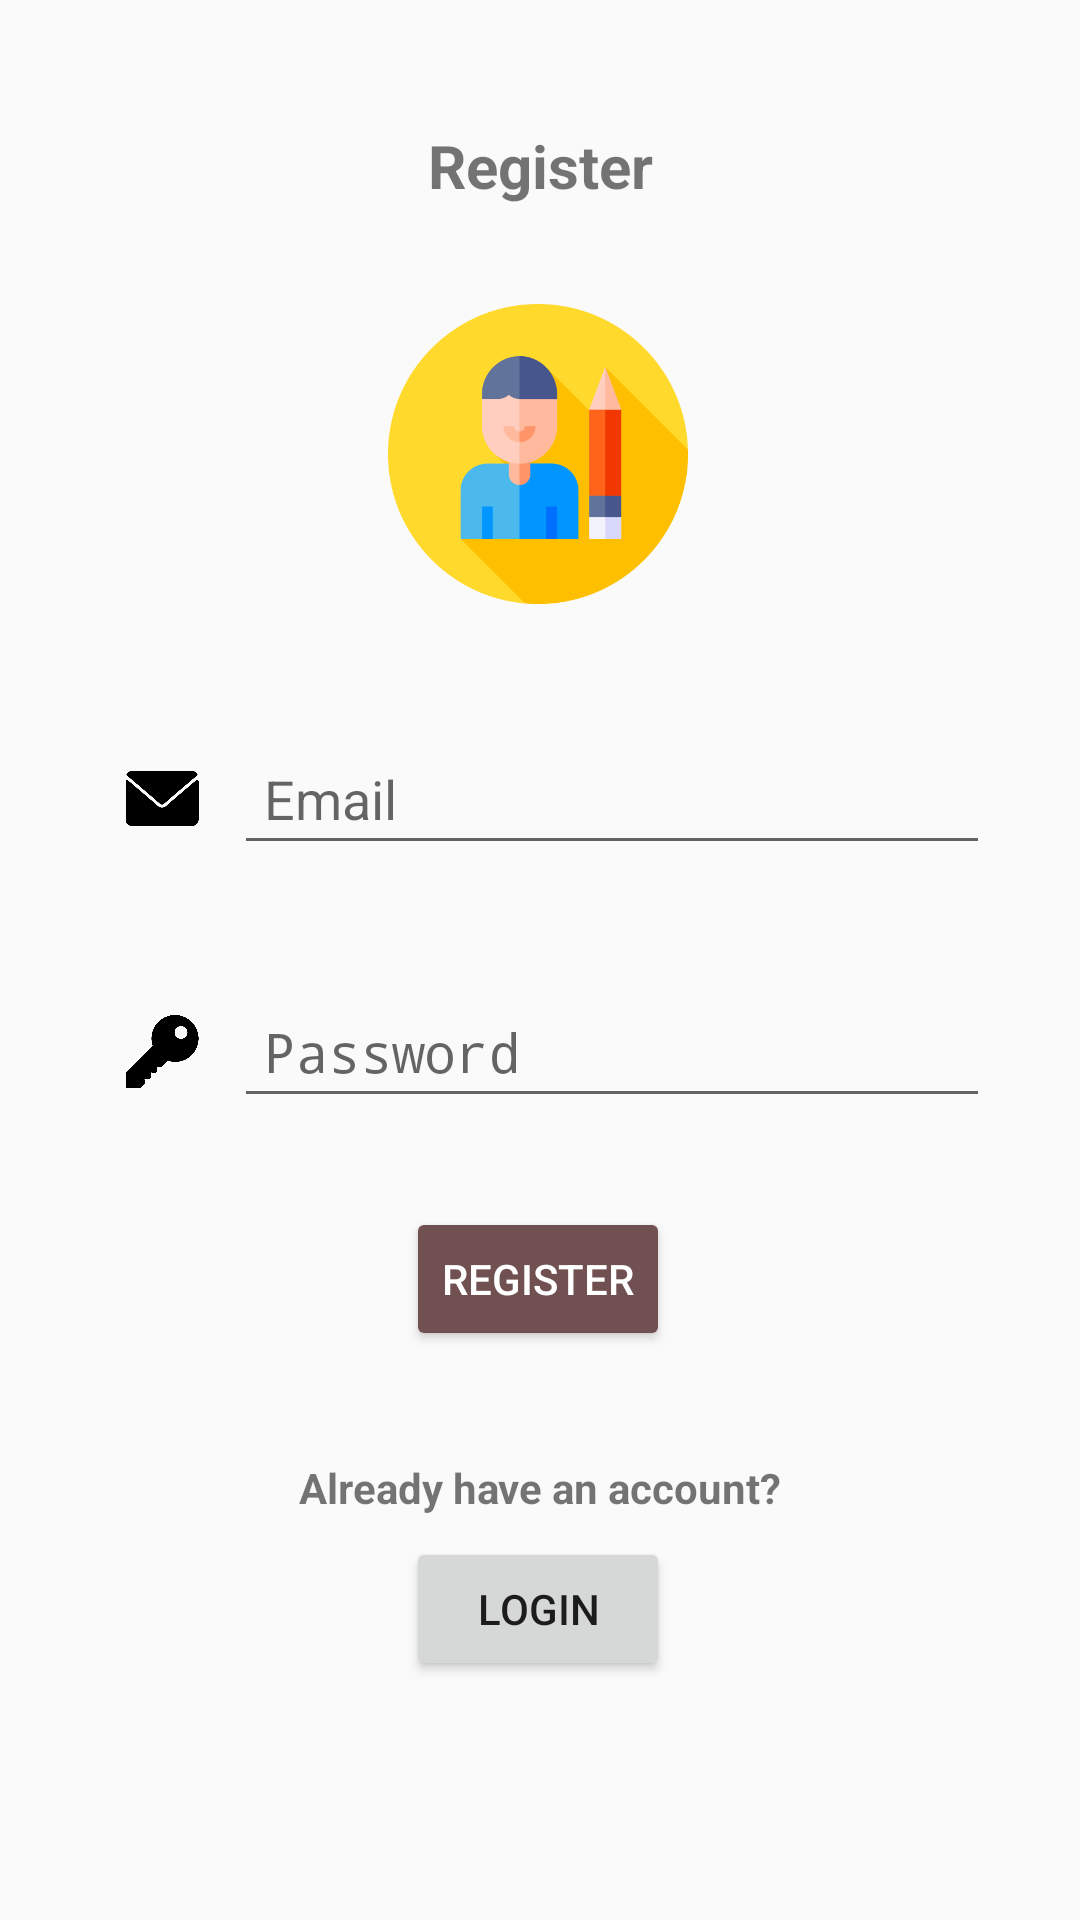

Here is an Android app screen rendered from its layout file. Give the layout XML and the strings, colors and styles it references.
<!-- AndroidManifest.xml: application theme AppTheme -->
<!-- res/layout/activity_register.xml -->
<?xml version="1.0" encoding="utf-8"?>
<androidx.constraintlayout.widget.ConstraintLayout xmlns:android="http://schemas.android.com/apk/res/android"
    xmlns:app="http://schemas.android.com/apk/res-auto"
    xmlns:tools="http://schemas.android.com/tools"
    android:layout_width="match_parent"
    android:layout_height="match_parent"
    tools:context=".RegisterActivity">

    <TextView
        android:id="@+id/textView"
        android:layout_width="wrap_content"
        android:layout_height="wrap_content"
        android:text="Register"
        android:textSize="20sp"
        android:textStyle="bold"
        app:layout_constraintBottom_toBottomOf="parent"
        app:layout_constraintLeft_toLeftOf="parent"
        app:layout_constraintRight_toRightOf="parent"
        app:layout_constraintTop_toTopOf="parent"
        app:layout_constraintVertical_bias="0.068" />

    <ImageView
        android:id="@+id/imageView"
        android:layout_width="100dp"
        android:layout_height="100dp"
        android:src="@drawable/register"
        app:layout_constraintBottom_toBottomOf="parent"
        app:layout_constraintEnd_toEndOf="parent"
        app:layout_constraintHorizontal_bias="0.498"
        app:layout_constraintStart_toStartOf="parent"
        app:layout_constraintTop_toBottomOf="@+id/textView"
        app:layout_constraintVertical_bias="0.069" />

    <LinearLayout
        android:id="@+id/linearLayout"
        android:layout_width="match_parent"
        android:layout_height="wrap_content"
        android:layout_margin="20dp"
        android:orientation="horizontal"
        android:padding="10dp"
        app:layout_constraintBottom_toBottomOf="parent"
        app:layout_constraintEnd_toEndOf="parent"
        app:layout_constraintHorizontal_bias="0.975"
        app:layout_constraintStart_toStartOf="parent"
        app:layout_constraintTop_toBottomOf="@+id/imageView"
        app:layout_constraintVertical_bias="0.038">

        <ImageView
            android:layout_width="0dp"
            android:layout_height="match_parent"
            android:layout_weight="0.1"
            android:layout_margin="10dp"
            android:src="@drawable/mail" />

        <EditText
            android:id="@+id/uname"
            android:layout_width="0dp"
            android:layout_height="wrap_content"
            android:layout_weight="0.9"
            android:inputType="textEmailAddress"
            android:hint="Email"
            android:padding="10dp" />

    </LinearLayout>

    <LinearLayout
        android:id="@+id/linearLayout3"
        android:layout_width="match_parent"
        android:layout_height="wrap_content"
        android:layout_margin="20dp"
        android:orientation="horizontal"
        android:padding="10dp"
        app:layout_constraintBottom_toBottomOf="parent"
        app:layout_constraintEnd_toEndOf="parent"
        app:layout_constraintHorizontal_bias="0.0"
        app:layout_constraintStart_toStartOf="parent"
        app:layout_constraintTop_toBottomOf="@+id/linearLayout"
        app:layout_constraintVertical_bias="0.0">

        <ImageView
            android:layout_width="0dp"
            android:layout_height="match_parent"
            android:layout_weight="0.1"
            android:layout_margin="10dp"
            android:src="@drawable/key" />

        <EditText
            android:id="@+id/pwd"
            android:layout_width="0dp"
            android:layout_height="wrap_content"
            android:layout_weight="0.9"
            android:hint="Password"
            android:inputType="textPassword"
            android:padding="10dp" />

    </LinearLayout>

    <Button
        android:id="@+id/register"
        style="@style/Widget.AppCompat.Button.Colored"
        android:layout_width="wrap_content"
        android:layout_height="wrap_content"
        android:text="Register"
        app:layout_constraintBottom_toBottomOf="parent"
        app:layout_constraintEnd_toEndOf="parent"
        app:layout_constraintHorizontal_bias="0.498"
        app:layout_constraintStart_toStartOf="parent"
        app:layout_constraintTop_toBottomOf="@+id/linearLayout3"
        app:layout_constraintVertical_bias="0.094" />

    <TextView
        android:id="@+id/textView2"
        android:layout_width="wrap_content"
        android:layout_height="wrap_content"
        android:text="Already have an account?"
        android:textStyle="bold"
        app:layout_constraintBottom_toBottomOf="parent"
        app:layout_constraintEnd_toEndOf="parent"
        app:layout_constraintStart_toStartOf="parent"
        app:layout_constraintTop_toBottomOf="@+id/register"
        app:layout_constraintVertical_bias="0.21" />

    <Button
        android:id="@+id/login"
        android:layout_width="wrap_content"
        android:layout_height="wrap_content"
        android:text="Login"
        app:layout_constraintBottom_toBottomOf="parent"
        app:layout_constraintEnd_toEndOf="parent"
        app:layout_constraintHorizontal_bias="0.498"
        app:layout_constraintStart_toStartOf="parent"
        app:layout_constraintTop_toBottomOf="@+id/textView2"
        app:layout_constraintVertical_bias="0.08" />

</androidx.constraintlayout.widget.ConstraintLayout>
<!-- resources referenced by this layout -->
<resources>
  <!-- drawable key: png bitmap (drawable, 8245 bytes) -->
  <!-- drawable mail: png bitmap (drawable, 8266 bytes) -->
  <!-- drawable register: png bitmap (drawable, 20536 bytes) -->
  <style name="AppTheme" parent="Theme.AppCompat.Light.DarkActionBar">
          
          <item name="colorPrimary">@color/colorPrimary</item>
          <item name="colorPrimaryDark">@color/colorPrimaryDark</item>
          <item name="colorAccent">@color/colorAccent</item>
      </style>
  <color name="colorPrimary">#505050</color>
  <color name="colorPrimaryDark">#101010</color>
  <color name="colorAccent">#705050</color>
</resources>
